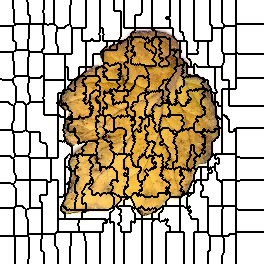

Source data for this figure (header and first rows):
0, 0, 0, 0, 0, 0, 0, 0, 0, 0, 0, 0, 0, 1, 1, 1, 1, 1, 1, 1, 1, 1, 1, 1
0, 0, 0, 0, 0, 0, 0, 0, 0, 0, 0, 0, 0, 1, 1, 1, 1, 1, 1, 1, 1, 1, 1, 1
0, 0, 0, 0, 0, 0, 0, 0, 0, 0, 0, 0, 0, 1, 1, 1, 1, 1, 1, 1, 1, 1, 1, 1
0, 0, 0, 0, 0, 0, 0, 0, 0, 0, 0, 0, 0, 1, 1, 1, 1, 1, 1, 1, 1, 1, 1, 1
0, 0, 0, 0, 0, 0, 0, 0, 0, 0, 0, 0, 0, 1, 1, 1, 1, 1, 1, 1, 1, 1, 1, 1
0, 0, 0, 0, 0, 0, 0, 0, 0, 0, 0, 0, 0, 1, 1, 1, 1, 1, 1, 1, 1, 1, 1, 1
0, 0, 0, 0, 0, 0, 0, 0, 0, 0, 0, 0, 0, 1, 1, 1, 1, 1, 1, 1, 1, 1, 1, 1
0, 0, 0, 0, 0, 0, 0, 0, 0, 0, 0, 0, 0, 1, 1, 1, 1, 1, 1, 1, 1, 1, 1, 1
0, 0, 0, 0, 0, 0, 0, 0, 0, 0, 0, 0, 0, 1, 1, 1, 1, 1, 1, 1, 1, 1, 1, 1
0, 0, 0, 0, 0, 0, 0, 0, 0, 0, 0, 0, 0, 0, 1, 1, 1, 1, 1, 1, 1, 1, 1, 1
0, 0, 0, 0, 0, 0, 0, 0, 0, 0, 0, 0, 0, 0, 1, 1, 1, 1, 1, 1, 1, 1, 1, 1
0, 0, 0, 0, 0, 0, 0, 0, 0, 0, 0, 0, 0, 0, 1, 1, 1, 1, 1, 1, 1, 1, 1, 1
0, 0, 0, 0, 0, 0, 0, 0, 0, 0, 0, 0, 0, 0, 1, 1, 1, 1, 1, 1, 1, 1, 1, 1
0, 0, 0, 0, 0, 0, 0, 0, 0, 0, 0, 0, 0, 0, 1, 1, 1, 1, 1, 1, 1, 1, 1, 1
0, 0, 0, 0, 0, 0, 0, 0, 0, 0, 0, 0, 0, 0, 1, 1, 1, 1, 1, 1, 1, 1, 1, 1
0, 0, 0, 0, 0, 0, 0, 0, 0, 0, 0, 0, 0, 0, 1, 1, 1, 1, 1, 1, 1, 1, 1, 1
0, 0, 0, 0, 0, 0, 0, 0, 0, 0, 0, 0, 0, 0, 1, 1, 1, 1, 1, 1, 1, 1, 1, 1
0, 0, 0, 0, 0, 0, 0, 0, 0, 0, 0, 0, 0, 0, 1, 1, 1, 1, 1, 1, 1, 1, 1, 1
0, 0, 0, 0, 0, 0, 0, 0, 0, 0, 0, 0, 0, 0, 1, 1, 1, 1, 1, 1, 1, 1, 1, 1
0, 0, 0, 0, 0, 0, 0, 0, 0, 0, 0, 0, 0, 0, 1, 1, 1, 1, 1, 1, 1, 1, 1, 1
0, 0, 0, 0, 0, 0, 0, 0, 0, 0, 0, 0, 0, 0, 1, 1, 1, 1, 1, 1, 1, 1, 1, 1
0, 0, 0, 0, 0, 0, 0, 0, 0, 0, 0, 0, 0, 0, 1, 1, 1, 1, 1, 1, 1, 1, 1, 1
0, 0, 0, 0, 0, 0, 0, 0, 0, 0, 0, 0, 0, 0, 1, 1, 1, 1, 1, 1, 1, 1, 1, 1
0, 0, 0, 0, 0, 0, 0, 0, 0, 0, 0, 0, 0, 0, 0, 1, 1, 1, 1, 1, 1, 1, 1, 1
0, 0, 0, 0, 0, 0, 0, 0, 0, 0, 0, 0, 0, 0, 0, 0, 18, 18, 18, 18, 18, 18, 18, 18
0, 0, 0, 0, 0, 0, 0, 0, 0, 0, 0, 0, 0, 0, 18, 18, 18, 18, 18, 18, 18, 18, 18, 18
23, 23, 23, 23, 23, 23, 23, 23, 23, 23, 23, 23, 23, 18, 18, 18, 18, 18, 18, 18, 18, 18, 18, 18
23, 23, 23, 23, 23, 23, 23, 23, 23, 23, 23, 23, 23, 18, 18, 18, 18, 18, 18, 18, 18, 18, 18, 18
23, 23, 23, 23, 23, 23, 23, 23, 23, 23, 23, 23, 23, 18, 18, 18, 18, 18, 18, 18, 18, 18, 18, 18
23, 23, 23, 23, 23, 23, 23, 23, 23, 23, 23, 23, 23, 18, 18, 18, 18, 18, 18, 18, 18, 18, 18, 18
23, 23, 23, 23, 23, 23, 23, 23, 23, 23, 23, 23, 23, 18, 18, 18, 18, 18, 18, 18, 18, 18, 18, 18
23, 23, 23, 23, 23, 23, 23, 23, 23, 23, 23, 23, 23, 18, 18, 18, 18, 18, 18, 18, 18, 18, 18, 18
23, 23, 23, 23, 23, 23, 23, 23, 23, 23, 23, 23, 23, 18, 18, 18, 18, 18, 18, 18, 18, 18, 18, 18
23, 23, 23, 23, 23, 23, 23, 23, 23, 23, 23, 23, 23, 18, 18, 18, 18, 18, 18, 18, 18, 18, 18, 18
23, 23, 23, 23, 23, 23, 23, 23, 23, 23, 23, 23, 23, 18, 18, 18, 18, 18, 18, 18, 18, 18, 18, 18
23, 23, 23, 23, 23, 23, 23, 23, 23, 23, 23, 23, 23, 18, 18, 18, 18, 18, 18, 18, 18, 18, 18, 18
23, 23, 23, 23, 23, 23, 23, 23, 23, 23, 23, 23, 23, 18, 18, 18, 18, 18, 18, 18, 18, 18, 18, 18
23, 23, 23, 23, 23, 23, 23, 23, 23, 23, 23, 23, 23, 18, 18, 18, 18, 18, 18, 18, 18, 18, 18, 18
23, 23, 23, 23, 23, 23, 23, 23, 23, 23, 23, 23, 23, 18, 18, 18, 18, 18, 18, 18, 18, 18, 18, 18
23, 23, 23, 23, 23, 23, 23, 23, 23, 23, 23, 23, 23, 18, 18, 18, 18, 18, 18, 18, 18, 18, 18, 18
23, 23, 23, 23, 23, 23, 23, 23, 23, 23, 23, 23, 23, 18, 18, 18, 18, 18, 18, 18, 18, 18, 18, 18
23, 23, 23, 23, 23, 23, 23, 23, 23, 23, 23, 23, 23, 23, 23, 18, 18, 18, 18, 18, 18, 18, 18, 18
23, 23, 23, 23, 23, 23, 23, 23, 23, 23, 23, 23, 23, 23, 23, 23, 18, 18, 18, 18, 18, 18, 18, 18
23, 23, 23, 23, 23, 23, 23, 23, 23, 23, 23, 23, 23, 23, 23, 23, 18, 18, 18, 18, 18, 18, 18, 18
23, 23, 23, 23, 23, 23, 23, 23, 23, 23, 23, 23, 23, 23, 23, 23, 18, 18, 18, 18, 18, 18, 18, 18
23, 23, 23, 23, 23, 23, 23, 23, 23, 23, 23, 23, 23, 23, 23, 23, 18, 18, 18, 18, 18, 18, 18, 18
23, 23, 23, 23, 23, 23, 23, 23, 23, 23, 23, 23, 23, 23, 23, 23, 18, 18, 18, 18, 18, 18, 18, 18
23, 23, 23, 23, 23, 23, 23, 23, 23, 23, 23, 23, 23, 23, 23, 23, 18, 18, 18, 18, 18, 18, 18, 18
23, 23, 23, 23, 23, 23, 23, 23, 23, 23, 23, 23, 23, 23, 23, 23, 18, 18, 18, 18, 18, 18, 18, 18
23, 23, 23, 23, 23, 23, 23, 23, 23, 23, 23, 23, 23, 23, 23, 23, 18, 18, 18, 18, 18, 18, 18, 18
23, 23, 23, 23, 23, 23, 23, 23, 23, 23, 23, 23, 23, 23, 23, 23, 36, 36, 36, 36, 36, 36, 36, 36
23, 23, 23, 23, 23, 23, 23, 23, 23, 23, 23, 23, 23, 23, 36, 36, 36, 36, 36, 36, 36, 36, 36, 36
41, 41, 41, 41, 41, 41, 41, 41, 41, 41, 41, 41, 41, 36, 36, 36, 36, 36, 36, 36, 36, 36, 36, 36
41, 41, 41, 41, 41, 41, 41, 41, 41, 41, 41, 41, 41, 36, 36, 36, 36, 36, 36, 36, 36, 36, 36, 36
41, 41, 41, 41, 41, 41, 41, 41, 41, 41, 41, 41, 41, 36, 36, 36, 36, 36, 36, 36, 36, 36, 36, 36
41, 41, 41, 41, 41, 41, 41, 41, 41, 41, 41, 41, 41, 36, 36, 36, 36, 36, 36, 36, 36, 36, 36, 36
41, 41, 41, 41, 41, 41, 41, 41, 41, 41, 41, 41, 41, 36, 36, 36, 36, 36, 36, 36, 36, 36, 36, 36
41, 41, 41, 41, 41, 41, 41, 41, 41, 41, 41, 41, 41, 36, 36, 36, 36, 36, 36, 36, 36, 36, 36, 36
41, 41, 41, 41, 41, 41, 41, 41, 41, 41, 41, 41, 41, 36, 36, 36, 36, 36, 36, 36, 36, 36, 36, 36
41, 41, 41, 41, 41, 41, 41, 41, 41, 41, 41, 41, 41, 36, 36, 36, 36, 36, 36, 36, 36, 36, 36, 36
41, 41, 41, 41, 41, 41, 41, 41, 41, 41, 41, 41, 41, 36, 36, 36, 36, 36, 36, 36, 36, 36, 36, 36
... 203 more rows
